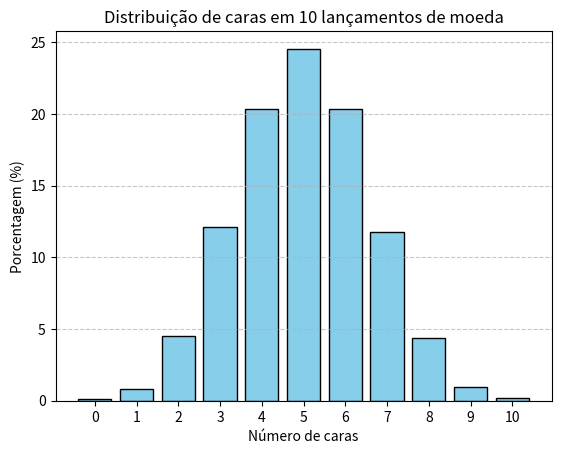

Write Python code to recreate this figure.
import random
import matplotlib.pyplot as plt
from typing import Dict


def flip_coin(num_trials: int = 10000, num_flips: int = 10) -> Dict[int, float]:
    results = {i: 0 for i in range(num_flips + 1)}

    for _ in range(num_trials):
        caras = sum(random.choice([0, 1]) for _ in range(num_flips))
        results[caras] += 1

    results_percent = {k: (v / num_trials) * 100 for k, v in results.items()}
    return results_percent


def draw_gaussian_distribution_graph(distribution: Dict[int, float]) -> None:
    keys = list(distribution.keys())
    values = list(distribution.values())

    plt.bar(keys, values, color="skyblue", edgecolor="black")
    plt.xlabel("Número de caras")
    plt.ylabel("Porcentagem (%)")
    plt.title("Distribuição de caras em 10 lançamentos de moeda")
    plt.xticks(keys)
    plt.grid(axis="y", linestyle="--", alpha=0.7)
    plt.show()


# Exemplo de uso
dist = flip_coin()
print(dist)
draw_gaussian_distribution_graph(dist)
